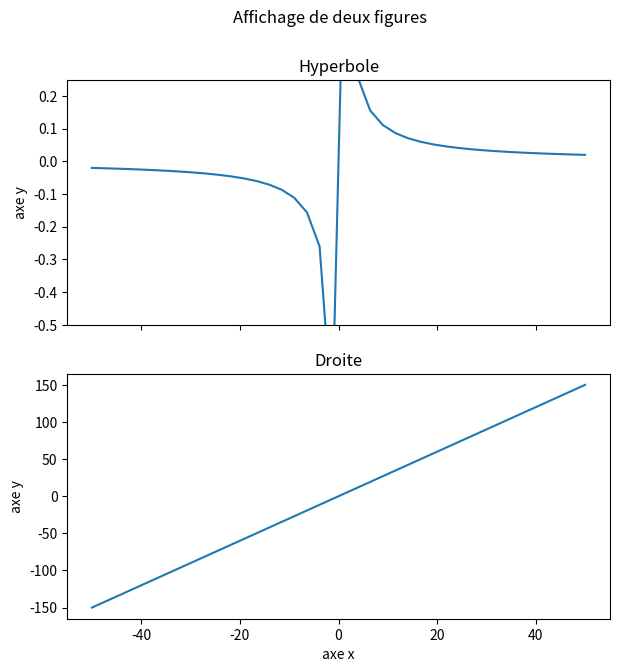

Python code for this plot:
import matplotlib.pyplot as plt

# plt.plot([1, 0, 3, 2]) # ici x va donc valoir 0, 1, 2, 3

# x = [-3, -1, 2]
# y = [4, -4, -3]
# plt.plot(x,y)
# plt.grid()
# plt.show()

import numpy as np
x = np.linspace(-50, 50, 40)
# fig, ax = plt.subplots(figsize=(7, 5))
# ax.plot(x, x**2, "-+")
# ax.set(title="Parabole",
#        xlabel="axe x",
#        ylabel="axe y")

# # plt.show()
# fig.show()
# help(fig.suptitle)
fig, (ax0, ax1) = plt.subplots(nrows=2,
                            ncols=1,
                            figsize=(7, 7),
                            sharex=True)
ax0.plot(x, 1/x)
ax0.set(title="Hyperbole",
        ylabel="axe y")
ax0.set_ylim([-0.5, 0.25])

ax1.plot(x, 3*x)
ax1.set(title="Droite",
        xlabel="axe x",
        ylabel="axe y")
fig.suptitle(t="Affichage de deux figures");
fig.show()